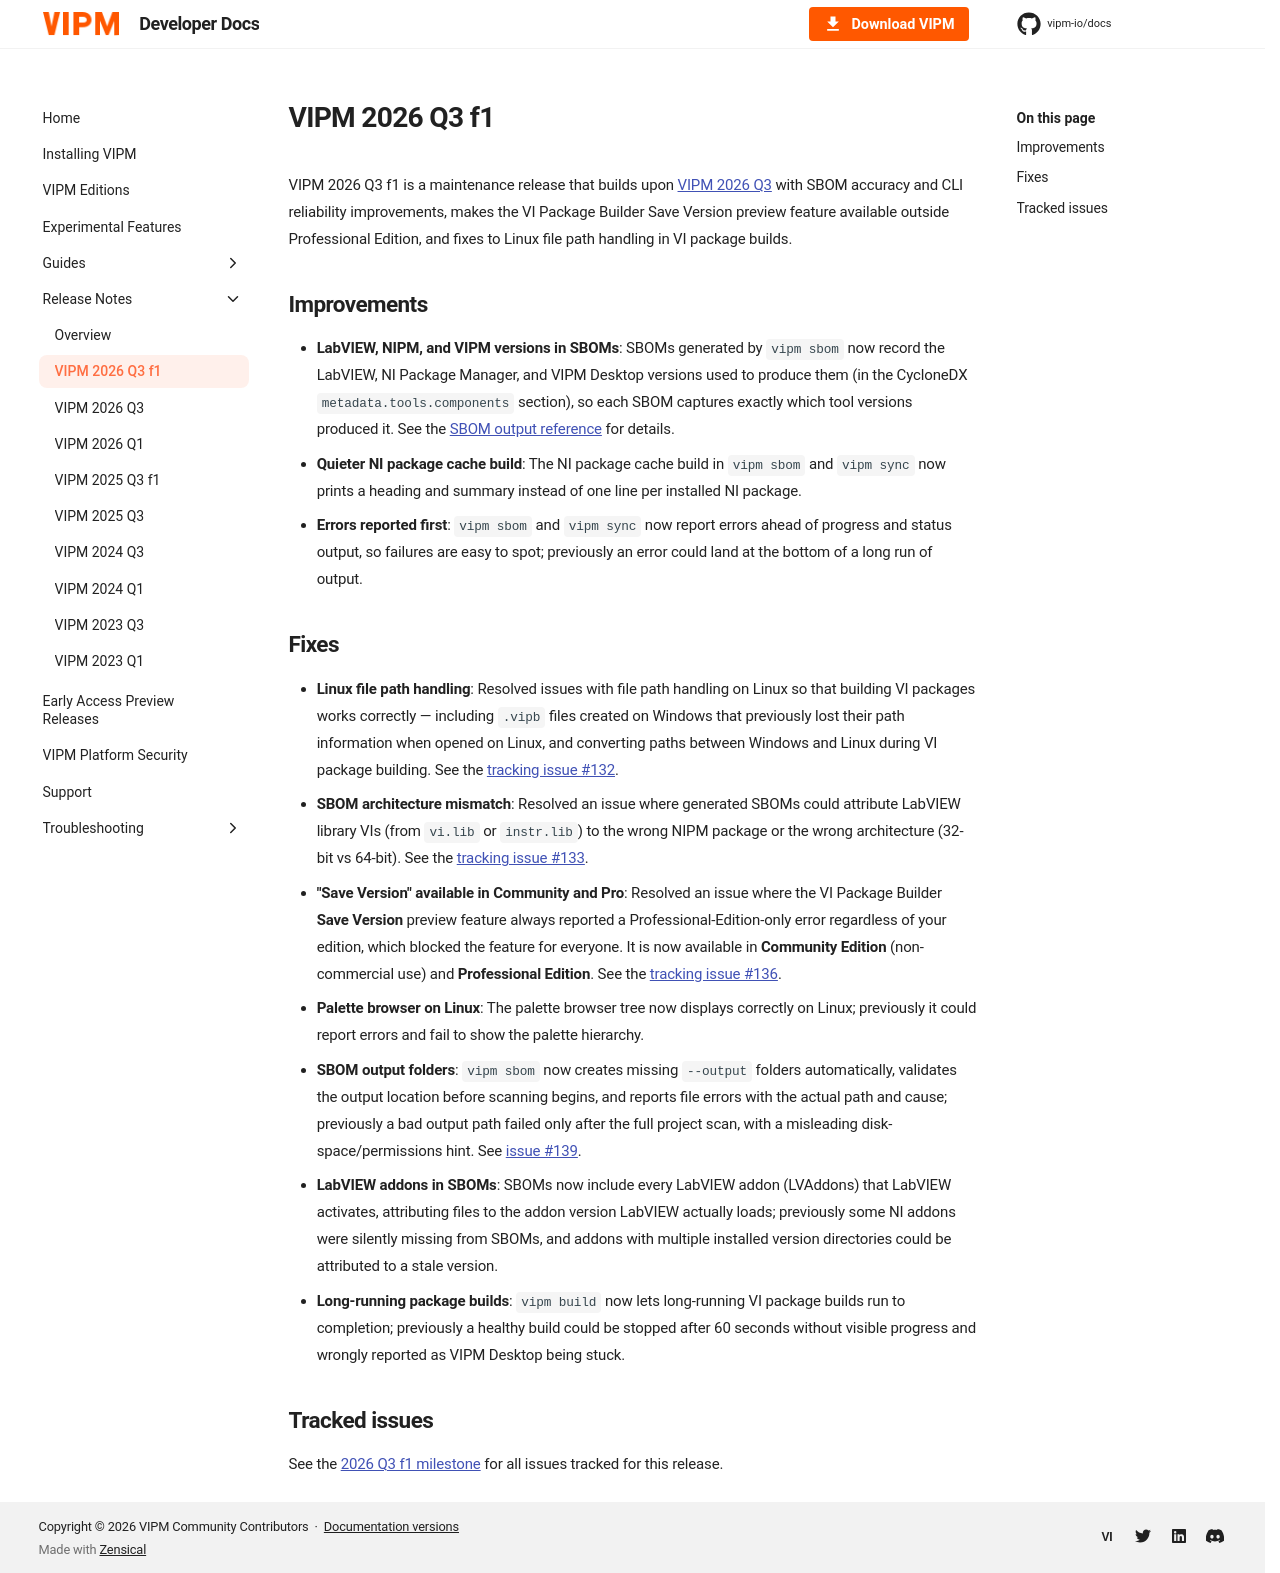

repository: vipm-io/docs · page: 2026-Q3/release-notes/2026.3.1/index.html · generator: mkdocs

---
title: VIPM 2026 Q3 f1
description: Maintenance release with SBOM accuracy and CLI reliability improvements, the VI Package Builder Save Version preview feature available in Community and Pro, and Linux file path handling fixes.
---

VIPM 2026 Q3 f1 is a maintenance release that builds upon [VIPM 2026 Q3](2026.3.md) with SBOM accuracy and CLI reliability improvements, makes the VI Package Builder Save Version preview feature available outside Professional Edition, and fixes to Linux file path handling in VI package builds.

## Improvements

- **LabVIEW, NIPM, and VIPM versions in SBOMs**: SBOMs generated by `vipm sbom` now record the LabVIEW, NI Package Manager, and VIPM Desktop versions used to produce them (in the CycloneDX `metadata.tools.components` section), so each SBOM captures exactly which tool versions produced it. See the [SBOM output reference](../sbom/output-reference.md) for details.
- **Quieter NI package cache build**: The NI package cache build in `vipm sbom` and `vipm sync` now prints a heading and summary instead of one line per installed NI package.
- **Errors reported first**: `vipm sbom` and `vipm sync` now report errors ahead of progress and status output, so failures are easy to spot; previously an error could land at the bottom of a long run of output.

## Fixes

- **Linux file path handling**: Resolved issues with file path handling on Linux so that building VI packages works correctly — including `.vipb` files created on Windows that previously lost their path information when opened on Linux, and converting paths between Windows and Linux during VI package building. See the [tracking issue #132](https://github.com/vipm-io/vipm-desktop-issues/issues/132).
- **SBOM architecture mismatch**: Resolved an issue where generated SBOMs could attribute LabVIEW library VIs (from `vi.lib` or `instr.lib`) to the wrong NIPM package or the wrong architecture (32-bit vs 64-bit). See the [tracking issue #133](https://github.com/vipm-io/vipm-desktop-issues/issues/133).
- **"Save Version" available in Community and Pro**: Resolved an issue where the VI Package Builder **Save Version** preview feature always reported a Professional-Edition-only error regardless of your edition, which blocked the feature for everyone. It is now available in **Community Edition** (non-commercial use) and **Professional Edition**. See the [tracking issue #136](https://github.com/vipm-io/vipm-desktop-issues/issues/136).
- **Palette browser on Linux**: The palette browser tree now displays correctly on Linux; previously it could report errors and fail to show the palette hierarchy.
- **SBOM output folders**: `vipm sbom` now creates missing `--output` folders automatically, validates the output location before scanning begins, and reports file errors with the actual path and cause; previously a bad output path failed only after the full project scan, with a misleading disk-space/permissions hint. See [issue #139](https://github.com/vipm-io/vipm-desktop-issues/issues/139).
- **LabVIEW addons in SBOMs**: SBOMs now include every LabVIEW addon (LVAddons) that LabVIEW activates, attributing files to the addon version LabVIEW actually loads; previously some NI addons were silently missing from SBOMs, and addons with multiple installed version directories could be attributed to a stale version.
- **Long-running package builds**: `vipm build` now lets long-running VI package builds run to completion; previously a healthy build could be stopped after 60 seconds without visible progress and wrongly reported as VIPM Desktop being stuck.

## Newer releases

- [VIPM 2026 Q3 f2](2026.3.2.md) — maintenance release that fixes SBOM generation errors and missing components, improves LabVIEW startup timeout handling, and improves how packages with release-suffixed versions are read and how package versions are ordered when listed.

## Tracked issues

See the [2026 Q3 f1 milestone](https://github.com/vipm-io/vipm-desktop-issues/milestone/5) for all issues tracked for this release.
